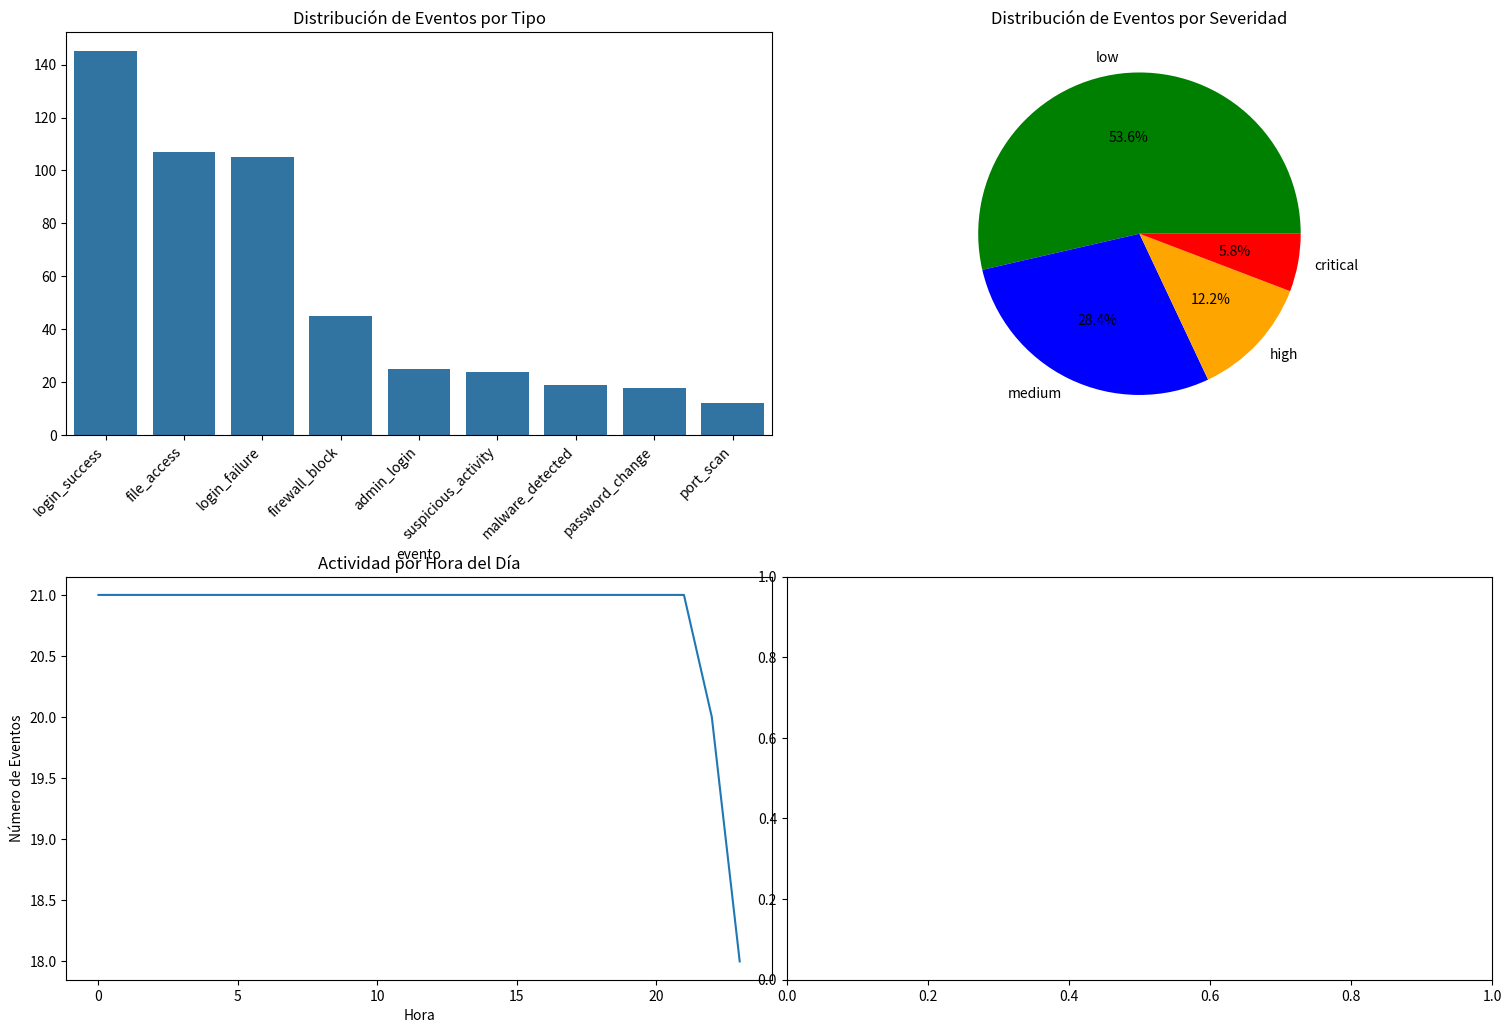
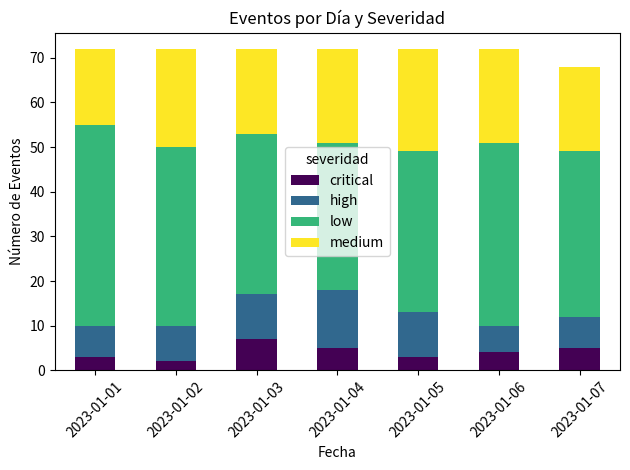
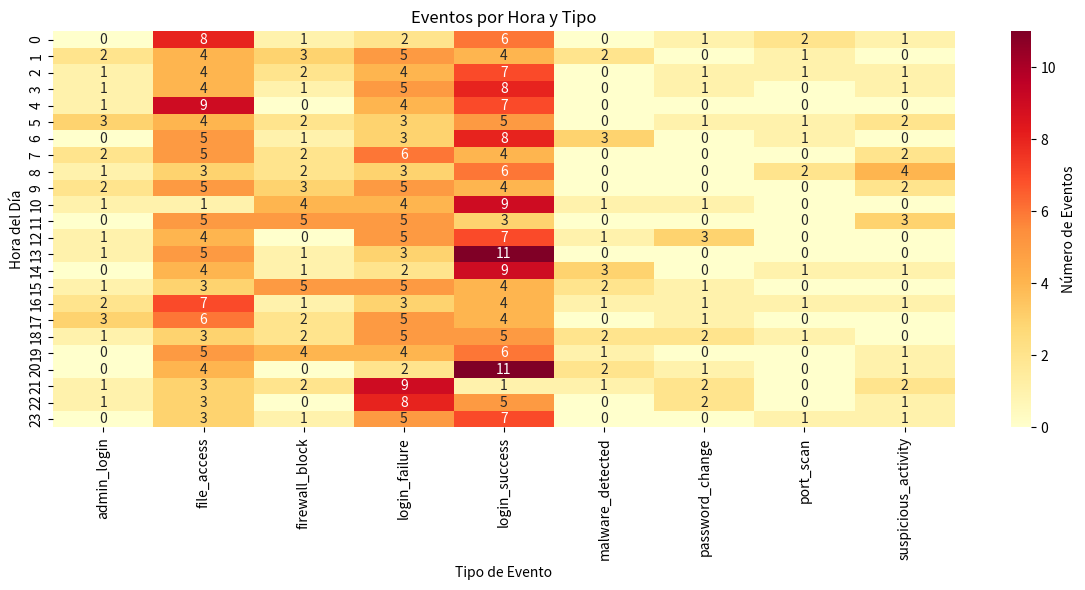
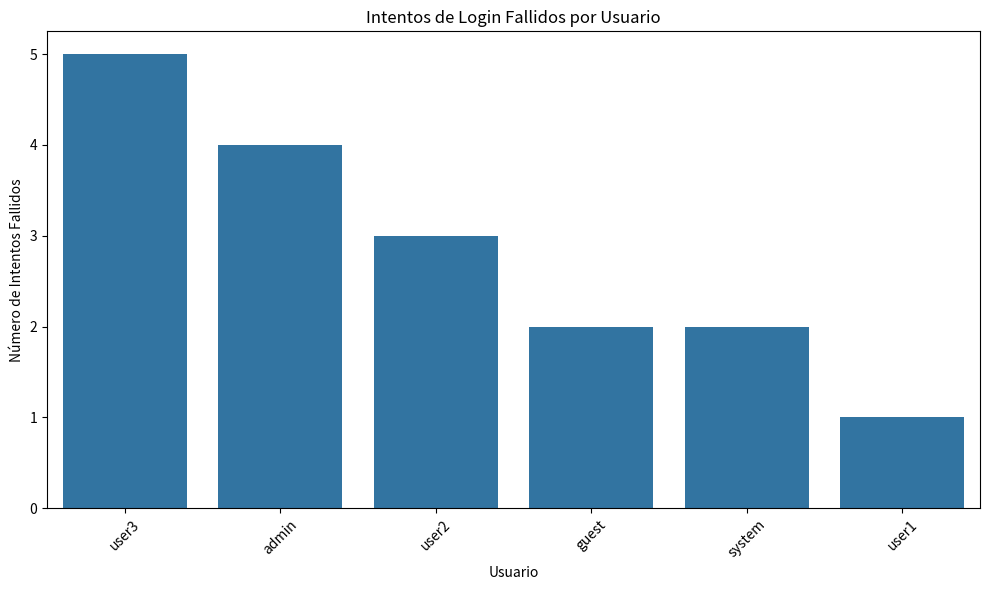
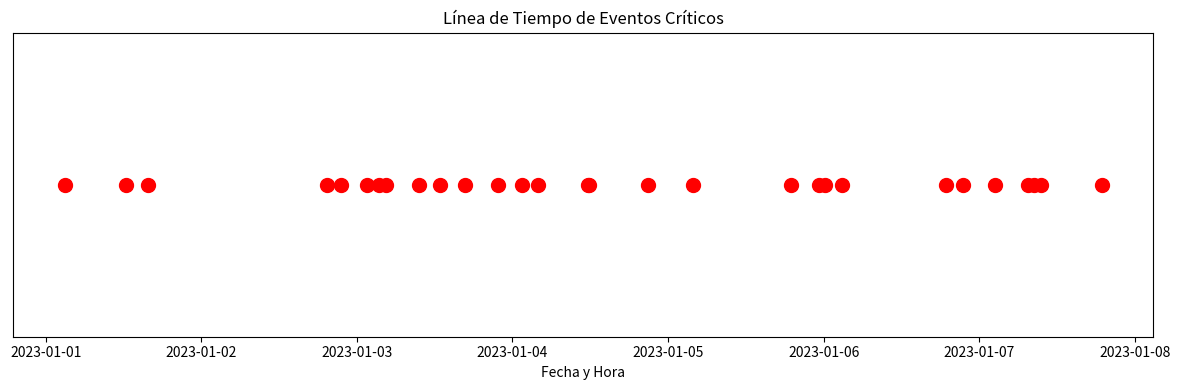

Python code for these plots, in order:
import pandas as pd
import numpy as np
import matplotlib.pyplot as plt
import seaborn as sns

# Usaremos los datos generados en el ejemplo anterior
# Para simplificar, recreamos un conjunto similar pero más pequeño

# Generar 500 registros de logs simulados
np.random.seed(42)

# Lista de eventos de seguridad
eventos = ['login_success', 'login_failure', 'file_access', 'admin_login', 
           'password_change', 'firewall_block', 'suspicious_activity', 
           'malware_detected', 'port_scan']

# Generar timestamps para una semana
fechas = pd.date_range(start='2023-01-01', periods=7)
timestamps = []
for fecha in fechas:
    for hora in range(24):
        for _ in range(3):  # 3 eventos por hora aprox
            timestamps.append(fecha + pd.Timedelta(hours=hora) + 
                             pd.Timedelta(minutes=np.random.randint(60)))

# Ajustar al número de registros deseados
timestamps = timestamps[:500]

# Generar IPs aleatorias
def random_ip():
    return f"{np.random.randint(1, 256)}.{np.random.randint(1, 256)}.{np.random.randint(1, 256)}.{np.random.randint(1, 256)}"

# Usuarios del sistema
usuarios = ['admin', 'user1', 'user2', 'user3', 'system', 'guest', None]

# Generar datos simulados
data = {
    'timestamp': timestamps,
    'ip_origen': [random_ip() for _ in range(500)],
    'evento': np.random.choice(eventos, 500, p=[0.3, 0.2, 0.2, 0.05, 0.05, 0.08, 0.07, 0.03, 0.02]),
    'usuario': np.random.choice(usuarios, 500, p=[0.1, 0.2, 0.2, 0.2, 0.1, 0.1, 0.1]),
    'severidad': np.random.choice(['low', 'medium', 'high', 'critical'], 500, p=[0.5, 0.3, 0.15, 0.05]),
    'exitoso': np.random.choice([True, False], 500, p=[0.8, 0.2]),
}

# Crear DataFrame
logs_df = pd.DataFrame(data)

# Configurar timestamp como índice
logs_df['timestamp'] = pd.to_datetime(logs_df['timestamp'])
logs_df = logs_df.sort_values('timestamp')

# Ahora creamos las visualizaciones
plt.figure(figsize=(15, 10))

# 1. Distribución de eventos por tipo
plt.subplot(2, 2, 1)
eventos_count = logs_df['evento'].value_counts()
sns.barplot(x=eventos_count.index, y=eventos_count.values)
plt.xticks(rotation=45, ha='right')
plt.title('Distribución de Eventos por Tipo')
plt.tight_layout()

# 2. Distribución de eventos por severidad
plt.subplot(2, 2, 2)
severidad_count = logs_df['severidad'].value_counts()
colors = {'low': 'green', 'medium': 'blue', 'high': 'orange', 'critical': 'red'}
plt.pie(severidad_count, labels=severidad_count.index, autopct='%1.1f%%',
        colors=[colors[sev] for sev in severidad_count.index])
plt.title('Distribución de Eventos por Severidad')

# 3. Actividad por hora del día
plt.subplot(2, 2, 3)
logs_df['hour'] = logs_df['timestamp'].dt.hour
hourly_count = logs_df.groupby('hour').size()
sns.lineplot(x=hourly_count.index, y=hourly_count.values)
plt.title('Actividad por Hora del Día')
plt.xlabel('Hora')
plt.ylabel('Número de Eventos')

# 4. Eventos por día y por severidad
plt.subplot(2, 2, 4)
logs_df['date'] = logs_df['timestamp'].dt.date
pivot_table = pd.crosstab(logs_df['date'], logs_df['severidad'])
pivot_table.plot(kind='bar', stacked=True, colormap='viridis')
plt.title('Eventos por Día y Severidad')
plt.xlabel('Fecha')
plt.ylabel('Número de Eventos')
plt.xticks(rotation=45)

plt.tight_layout()
plt.savefig('security_dashboard.png')

# Crear gráfico de actividad sospechosa
plt.figure(figsize=(12, 6))

# 5. Mapa de calor de actividad por hora y tipo de evento
logs_df['hour'] = logs_df['timestamp'].dt.hour
heatmap_data = pd.crosstab(logs_df['hour'], logs_df['evento'])
sns.heatmap(heatmap_data, cmap='YlOrRd', annot=True, fmt='d', cbar_kws={'label': 'Número de Eventos'})
plt.title('Eventos por Hora y Tipo')
plt.xlabel('Tipo de Evento')
plt.ylabel('Hora del Día')
plt.tight_layout()
plt.savefig('activity_heatmap.png')

# 6. Análisis de accesos fallidos por usuario
plt.figure(figsize=(10, 6))
failed_logins = logs_df[(logs_df['evento'] == 'login_failure') & (logs_df['exitoso'] == False)]
user_failures = failed_logins['usuario'].value_counts()
sns.barplot(x=user_failures.index.fillna('anónimo'), y=user_failures.values)
plt.title('Intentos de Login Fallidos por Usuario')
plt.xlabel('Usuario')
plt.ylabel('Número de Intentos Fallidos')
plt.xticks(rotation=45)
plt.tight_layout()
plt.savefig('failed_logins_by_user.png')

# 7. Línea de tiempo de eventos críticos
plt.figure(figsize=(12, 4))
critical_events = logs_df[logs_df['severidad'] == 'critical']
plt.scatter(critical_events['timestamp'], [1]*len(critical_events), c='red', s=100)
plt.yticks([])
plt.title('Línea de Tiempo de Eventos Críticos')
plt.xlabel('Fecha y Hora')
plt.tight_layout()
plt.savefig('critical_events_timeline.png')

print("Visualizaciones generadas correctamente. Revisa los archivos .png generados.")